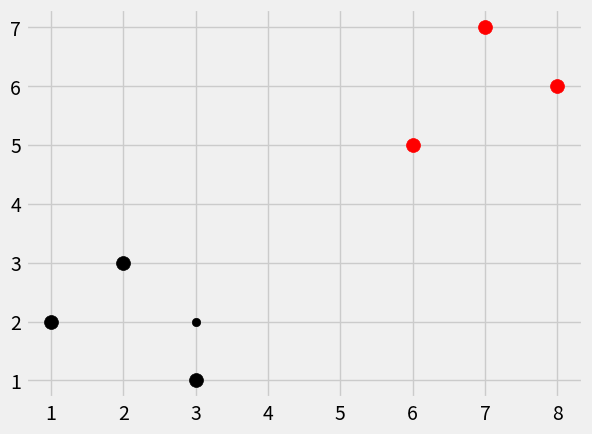

The matplotlib source for this figure:
"""
Own K_Near Neighbours Classifier
Testing on Simple Data
Let's say K = 3, so then we're looking for the two closest neighboring points.
"""
import numpy as np
import matplotlib.pyplot as plt
from matplotlib import style
from collections import Counter
import warnings

style.use('fivethirtyeight')

dataset = {'k':[[1,2],[2,3],[3,1]] , 'r':[[6,5],[7,7],[8,6]]}
new_features = [3,2]

def k_nearest_neighbors(data,predict, k=3):
    if len(data) >= k:
        warnings.warn('K is set to a value less than total voting groups')

    distances = []
    for group in data:
        for features in data[group]:
            euclidean_distance = np.linalg.norm(np.array(features)-np.array(predict))
            distances.append([euclidean_distance,group])

    votes = [i[1] for i in sorted(distances)[:k]]
    vote_result = Counter(votes).most_common(1)[0][0]

    return vote_result

result = k_nearest_neighbors(dataset, new_features, k=3)
print(result)

[[plt.scatter(ii[0],ii[1],s=100,color=i) for ii in dataset[i]] for i in dataset]
plt.scatter(new_features[0],new_features[1],color=result)
plt.show()
